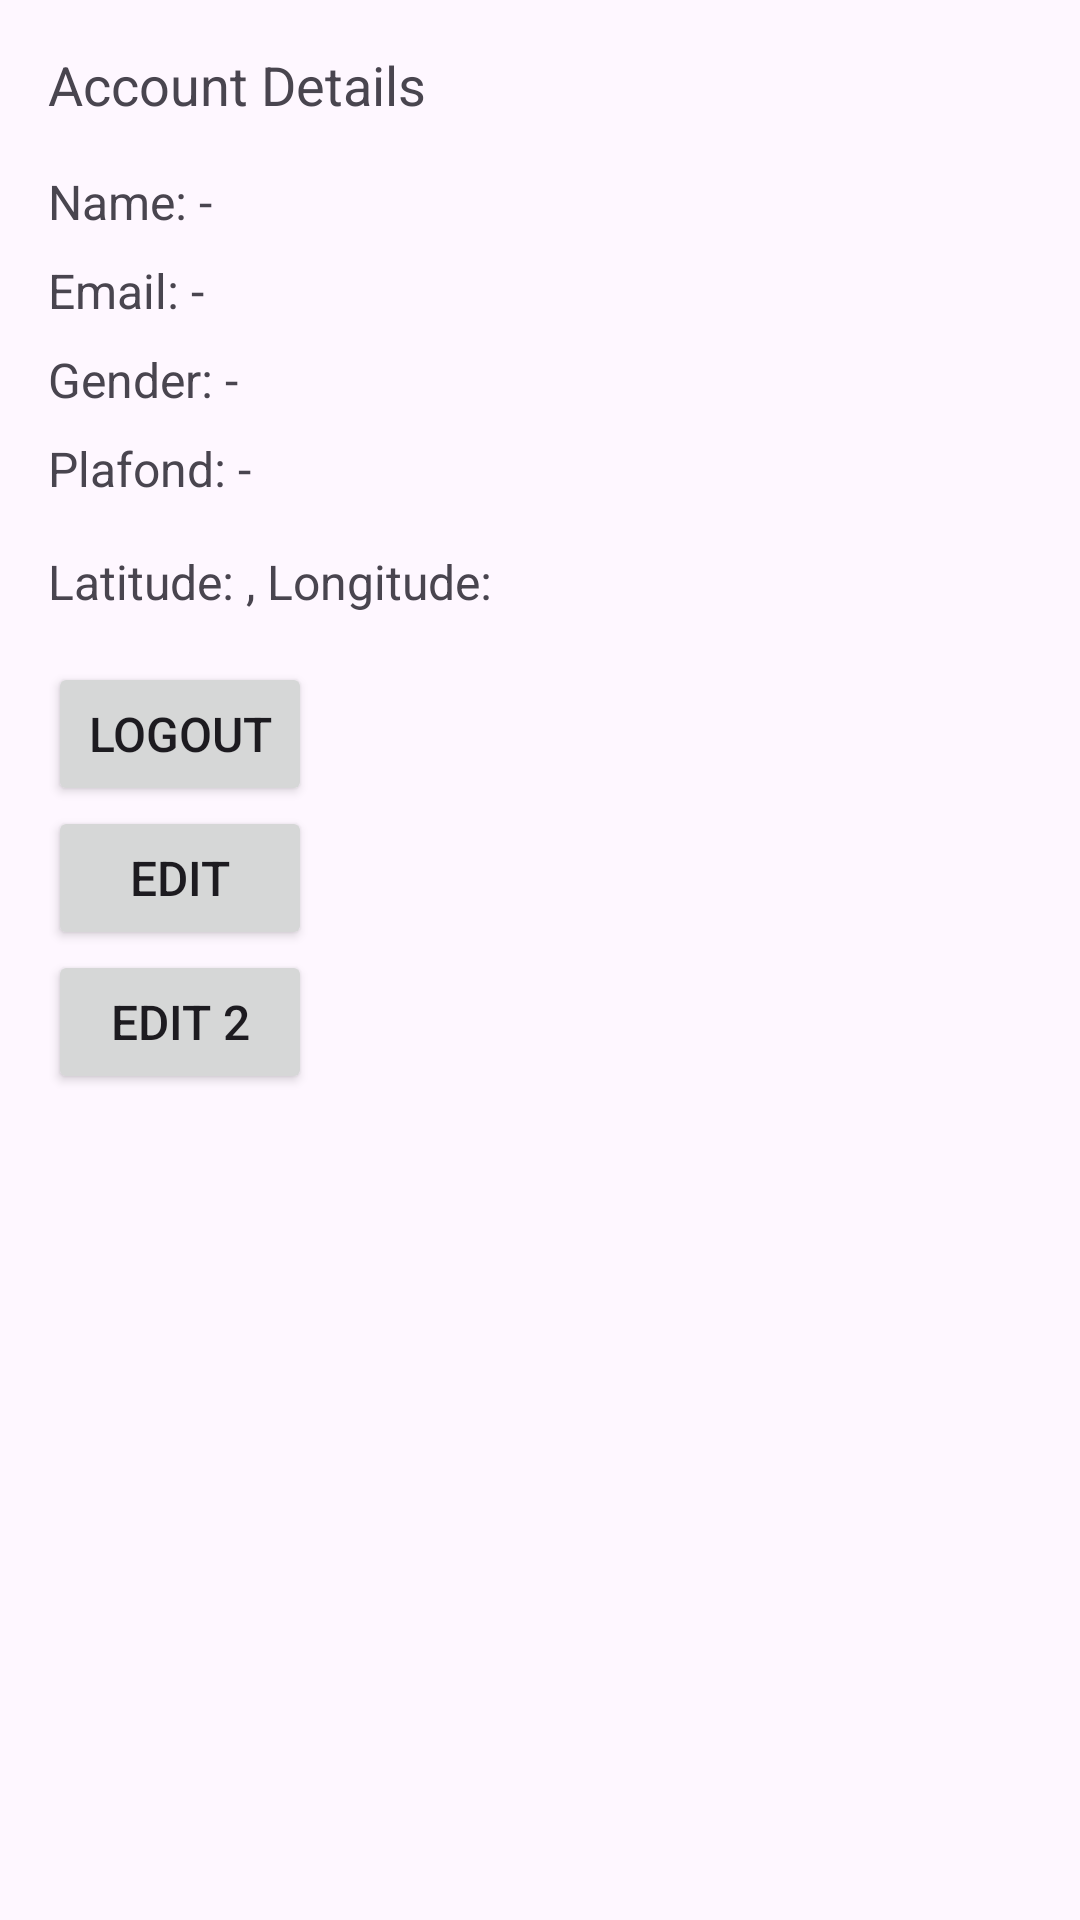

Reconstruct the res/layout file that produces this screen, plus the resources it refers to.
<!-- AndroidManifest.xml: application theme Theme.PinjamSejuta -->
<!-- res/layout/fragment_account.xml -->
<layout xmlns:android="http://schemas.android.com/apk/res/android">

    <LinearLayout
        android:layout_width="match_parent"
        android:layout_height="match_parent"
        android:orientation="vertical"
        android:padding="16dp">

        <TextView
            android:id="@+id/text_account"
            android:layout_width="wrap_content"
            android:layout_height="wrap_content"
            android:text="Account Details"
            android:textSize="18sp"
            android:paddingBottom="16dp"/>

        
        <TextView
            android:id="@+id/tvUserName"
            android:layout_width="match_parent"
            android:layout_height="wrap_content"
            android:text="Name: -"
            android:textSize="16sp"
            android:paddingBottom="8dp"/>

        
        <TextView
            android:id="@+id/tvEmail"
            android:layout_width="match_parent"
            android:layout_height="wrap_content"
            android:text="Email: -"
            android:textSize="16sp"
            android:paddingBottom="8dp"/>

        
        <TextView
            android:id="@+id/tvGender"
            android:layout_width="match_parent"
            android:layout_height="wrap_content"
            android:text="Gender: -"
            android:textSize="16sp"
            android:paddingBottom="8dp"/>

        
        <TextView
            android:id="@+id/tvPlafond"
            android:layout_width="match_parent"
            android:layout_height="wrap_content"
            android:text="Plafond: -"
            android:textSize="16sp"
            android:paddingBottom="16dp"/>

        <TextView
            android:id="@+id/tvCoordinate"
            android:layout_width="wrap_content"
            android:layout_height="wrap_content"
            android:text="Latitude: , Longitude: "
            android:textSize="16sp"
            android:paddingBottom="16dp"/>

        <Button
            android:id="@+id/buttonLogout"
            android:layout_width="wrap_content"
            android:layout_height="wrap_content"
            android:text="Logout"
            android:textSize="16sp"/>

        <Button
            android:id="@+id/buttonEdit"
            android:layout_width="wrap_content"
            android:layout_height="wrap_content"
            android:text="Edit"
            android:textSize="16sp"/>

        <Button
            android:id="@+id/button2Edit"
            android:layout_width="wrap_content"
            android:layout_height="wrap_content"
            android:text="Edit 2"
            android:textSize="16sp"/>
    </LinearLayout>
</layout>
<!-- resources referenced by this layout -->
<resources>
  <style name="Theme.PinjamSejuta" parent="Theme.MaterialComponents.DayNight.DarkActionBar">
          
          <item name="colorPrimary">@color/purple_500</item>
          <item name="colorPrimaryVariant">@color/purple_700</item>
          <item name="colorOnPrimary">@color/white</item>
          
          <item name="colorSecondary">@color/teal_200</item>
          <item name="colorSecondaryVariant">@color/teal_700</item>
          <item name="colorOnSecondary">@color/black</item>
          
          <item name="android:statusBarColor">?attr/colorPrimaryVariant</item>
      </style>
  <color name="purple_500">#FF6200EE</color>
  <color name="purple_700">#FF3700B3</color>
  <color name="white">#FFFFFFFF</color>
  <color name="teal_200">#FF03DAC5</color>
  <color name="teal_700">#FF018786</color>
  <color name="black">#FF000000</color>
</resources>
